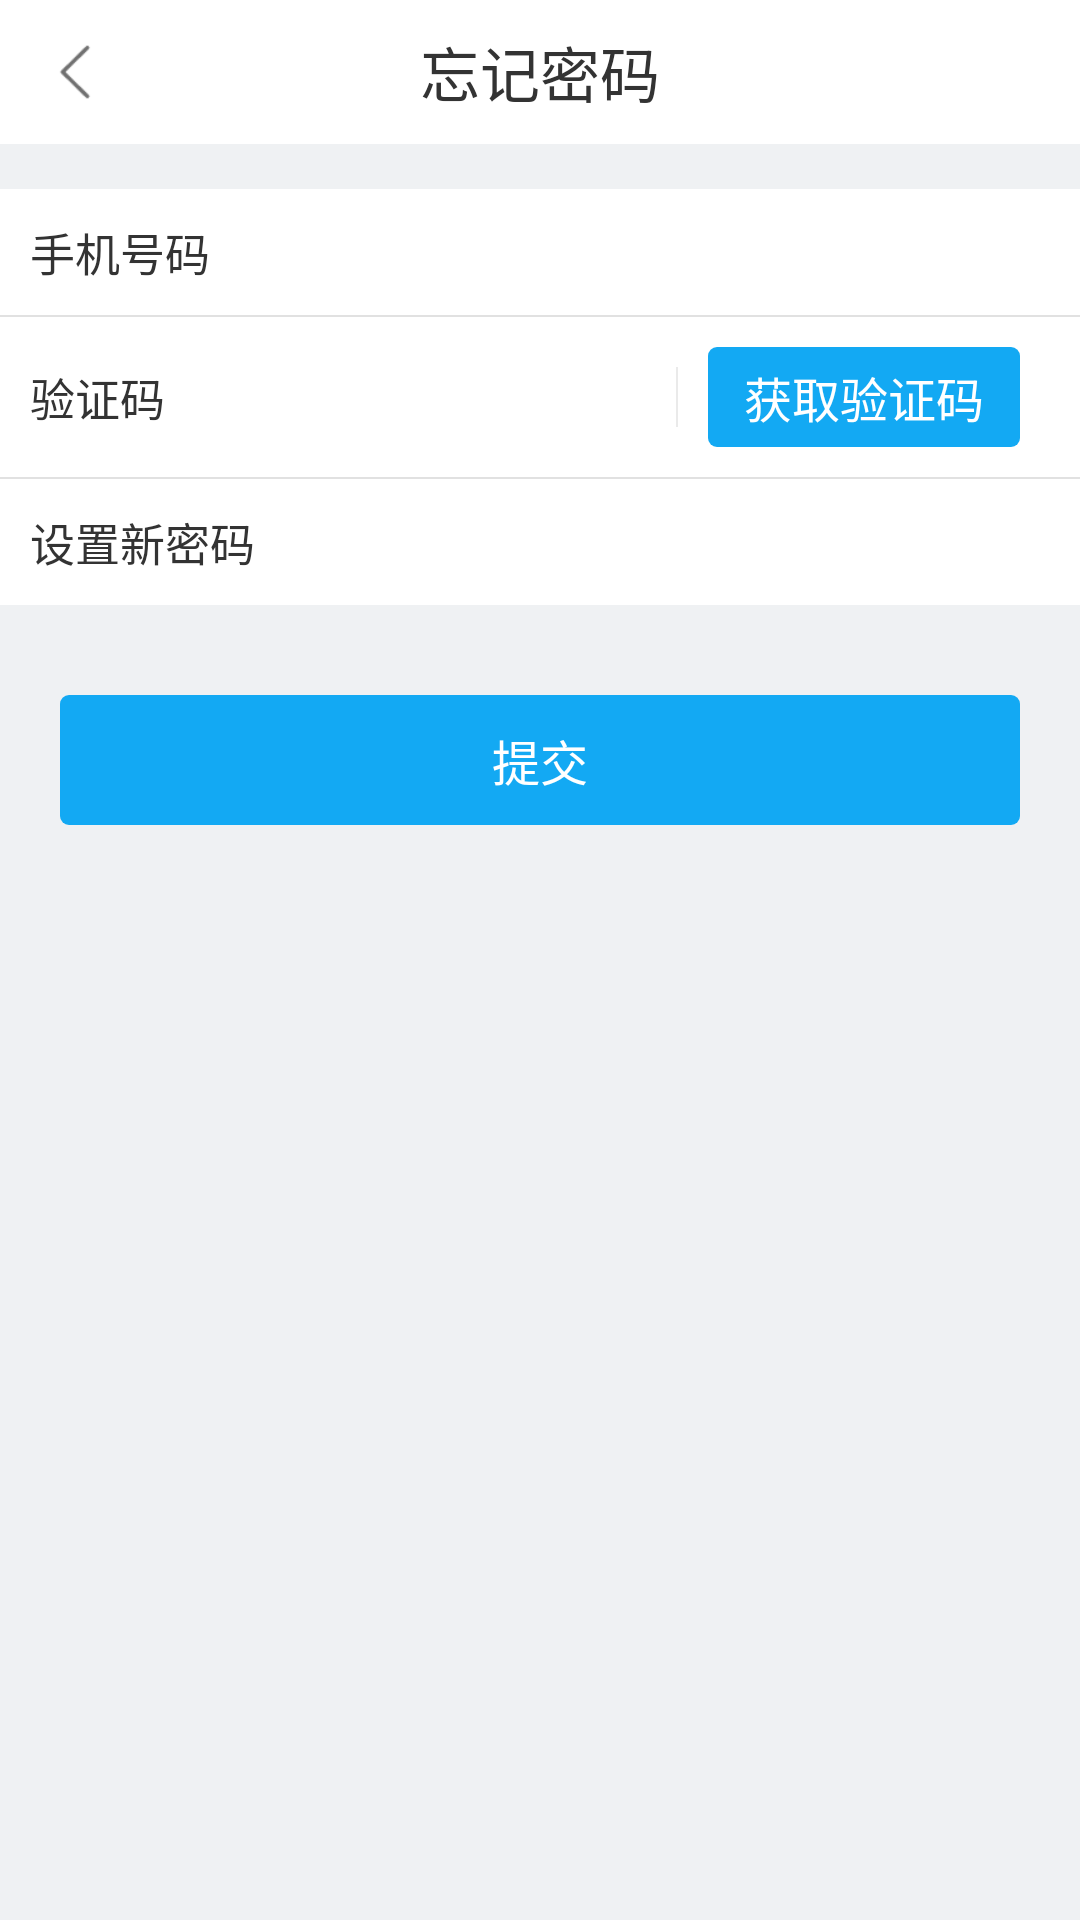

This screen was rendered from an Android layout file. Write that file and the resources it references.
<!-- AndroidManifest.xml: application theme AppTheme -->
<!-- res/layout/activity_modify_psw.xml -->
<?xml version="1.0" encoding="utf-8"?>
<LinearLayout xmlns:android="http://schemas.android.com/apk/res/android"
    xmlns:tools="http://schemas.android.com/tools"
    android:layout_width="match_parent"
    android:layout_height="match_parent"
    android:orientation="vertical"
    android:background="#EFF1F3"
    tools:context="com.jinjiang.roadmaintenance.ui.activity.modifyPswActivity">

    <RelativeLayout style="@style/title_RelativeLayoutStyle">


        <LinearLayout
            android:id="@+id/psw_back"
            android:layout_width="50dp"
            android:layout_height="match_parent"
            android:background="@drawable/text_selector"
            android:clickable="true"
            android:gravity="center_vertical">

            <ImageView style="@style/title_arrow_Style" />
        </LinearLayout>

        <TextView
            style="@style/title_text_Style"
            android:text="忘记密码" />

    </RelativeLayout>


    <LinearLayout
        android:layout_width="match_parent"
        android:layout_height="wrap_content"
        android:gravity="center_vertical"
        android:layout_marginTop="15dp"
        android:background="@color/white"
        android:orientation="horizontal"
        android:padding="10dp">

        <TextView
            android:layout_width="wrap_content"
            android:layout_height="wrap_content"
            android:text="手机号码"
            android:textColor="@color/text_black"
            android:textSize="15sp" />

        <EditText
            android:id="@+id/psw_phone"
            android:layout_width="0dp"
            android:layout_height="wrap_content"
            android:layout_weight="1"
            android:background="@null"
            android:ellipsize="end"
            android:gravity="right"
            android:hint=""
            android:inputType="number"
            android:maxLength="50"
            android:maxLines="1"
            android:paddingLeft="5dp"
            android:paddingRight="5dp"
            android:singleLine="true"
            android:textColor="@color/text_black"
            android:textSize="14sp" />

    </LinearLayout>

    <View style="@style/SpacingLineStyle" />

    <LinearLayout
        android:layout_width="match_parent"
        android:layout_height="wrap_content"
        android:background="@color/white"
        android:gravity="center_vertical"
        android:orientation="horizontal"
        android:padding="10dp">

        <TextView
            android:layout_width="wrap_content"
            android:layout_height="wrap_content"
            android:text="验证码"
            android:textColor="@color/text_black"
            android:textSize="15sp" />

        <EditText
            android:id="@+id/eventadd_yanzhengEt"
            android:layout_width="0dp"
            android:layout_height="wrap_content"
            android:layout_weight="1"
            android:background="@null"
            android:ellipsize="end"
            android:gravity="right"
            android:hint=""
            android:inputType="number"
            android:maxLength="50"
            android:maxLines="1"
            android:paddingLeft="5dp"
            android:paddingRight="5dp"
            android:singleLine="true"
            android:textColor="@color/text_black"
            android:textSize="14sp" />

        <View
            android:layout_width="0.5dp"
            android:layout_height="20dp"
            android:layout_marginLeft="10dp"
            android:layout_marginRight="10dp"
            android:background="@color/tab_shade" />

        <TextView
            android:id="@+id/psw_yanzheng"
            android:layout_width="wrap_content"
            android:layout_height="wrap_content"
            android:layout_alignParentRight="true"
            android:layout_centerVertical="true"
            android:layout_marginRight="10dp"
            android:background="@drawable/select_blue_button_background_"
            android:gravity="center"
            android:paddingBottom="5dp"
            android:paddingLeft="12dp"
            android:paddingRight="12dp"
            android:paddingTop="5dp"
            android:text="获取验证码"
            android:textColor="@color/white"
            android:textSize="16sp" />

    </LinearLayout>

    <View style="@style/SpacingLineStyle" />

    <LinearLayout
        android:layout_width="match_parent"
        android:layout_height="wrap_content"
        android:gravity="center_vertical"
        android:background="@color/white"
        android:orientation="horizontal"
        android:padding="10dp">

        <TextView
            android:layout_width="wrap_content"
            android:layout_height="wrap_content"
            android:text="设置新密码"
            android:textColor="@color/text_black"
            android:textSize="15sp" />

        <EditText
            android:id="@+id/psw_new"
            android:layout_width="0dp"
            android:layout_height="wrap_content"
            android:layout_weight="1"
            android:background="@null"
            android:ellipsize="end"
            android:gravity="right"
            android:hint=""
            android:inputType="number"
            android:maxLength="50"
            android:maxLines="1"
            android:paddingLeft="5dp"
            android:paddingRight="5dp"
            android:singleLine="true"
            android:textColor="@color/text_black"
            android:textSize="14sp" />

    </LinearLayout>

    <TextView
        android:id="@+id/psw_send"
        android:layout_width="match_parent"
        android:layout_height="wrap_content"
        android:layout_marginBottom="50dp"
        android:layout_marginLeft="20dp"
        android:layout_marginRight="20dp"
        android:layout_marginTop="30dp"
        android:background="@drawable/select_blue_button_background_"
        android:gravity="center"
        android:padding="10dp"
        android:text="提交"
        android:textColor="@color/white"
        android:textSize="16sp" />
</LinearLayout>
<!-- resources referenced by this layout -->
<resources>
  <color name="tab_shade">#eaeaea</color>
  <color name="text_black">#333333</color>
  <color name="white">#FFFFFF</color>
  <!-- drawable select_blue_button_background_ (drawable) -->
  <?xml version="1.0" encoding="utf-8"?>
  <selector xmlns:android="http://schemas.android.com/apk/res/android">
      <item android:state_pressed="true">
          <shape android:shape="rectangle">
              <solid android:color="@color/blue" />
              <corners android:radius="3dp"/>
          </shape>
      </item>
      <item>
          <shape android:shape="rectangle">
              <solid android:color="@color/blue" />
              <corners android:radius="3dp"/>
          </shape>
      </item>
  </selector>
  <!-- drawable text_selector (drawable) -->
  <?xml version="1.0" encoding="utf-8"?>
  <selector xmlns:android="http://schemas.android.com/apk/res/android" >
      <item android:drawable="@color/gray_light" android:state_pressed="true"/>
      <item android:drawable="@android:color/transparent" android:state_pressed="false"/>
  
  </selector>
  <style name="SpacingLineStyle">
          <item name="android:layout_width">match_parent</item>
          <item name="android:layout_height">0.5dp</item>
          <item name="android:background">#e1e1e1</item>
      </style>
  <style name="title_RelativeLayoutStyle">
          <item name="android:layout_width">match_parent</item>
          <item name="android:layout_height">48dip</item>
          <item name="android:background">@color/white</item>
      </style>
  <style name="title_arrow_Style">
          <item name="android:layout_width">20sp</item>
          <item name="android:layout_height">20sp</item>
          <item name="android:layout_marginLeft">15dp</item>
          <item name="android:scaleType">fitXY</item>
          <item name="android:src">@drawable/back_black</item>
          <item name="android:layout_centerVertical">true</item>
      </style>
  <style name="title_text_Style">
          <item name="android:layout_width">wrap_content</item>
          <item name="android:layout_height">wrap_content</item>
          <item name="android:textColor">@color/text_black</item>
          <item name="android:textSize">20sp</item>
          <item name="android:layout_marginLeft">55dp</item>
          <item name="android:layout_marginRight">55dp</item>
          <item name="android:singleLine">true</item>
          <item name="android:ellipsize">end</item>
          <item name="android:layout_centerInParent">true</item>
      </style>
  <style name="AppTheme" parent="Theme.AppCompat.Light.NoActionBar">
          
          <item name="colorPrimary">@color/colorPrimary</item>
          <item name="colorPrimaryDark">@color/colorPrimaryDark</item>
          <item name="colorAccent">@color/colorAccent</item>
          <item name="android:alertDialogTheme">@style/Theme.DeviceDefault.Dialog.Alert</item>
      </style>
  <color name="blue">#13A9F3</color>
  <color name="gray_light">#55e1e1e1</color>
  <!-- drawable back_black: png bitmap (drawable-xhdpi, 468 bytes) -->
  <color name="colorPrimary">#13A9F3</color>
  <color name="colorPrimaryDark">#13A9F3</color>
  <color name="colorAccent">#13A9F3</color>
  <style name="Theme.DeviceDefault.Dialog.Alert" parent="@android:style/Theme.Holo.Light.Dialog">
          <item name="android:windowBackground">@android:color/transparent</item>
          <item name="android:windowContentOverlay">@null</item>
          <item name="android:windowMinWidthMajor">@android:dimen/dialog_min_width_major</item>
          <item name="android:windowMinWidthMinor">@android:dimen/dialog_min_width_minor</item>
      </style>
</resources>
